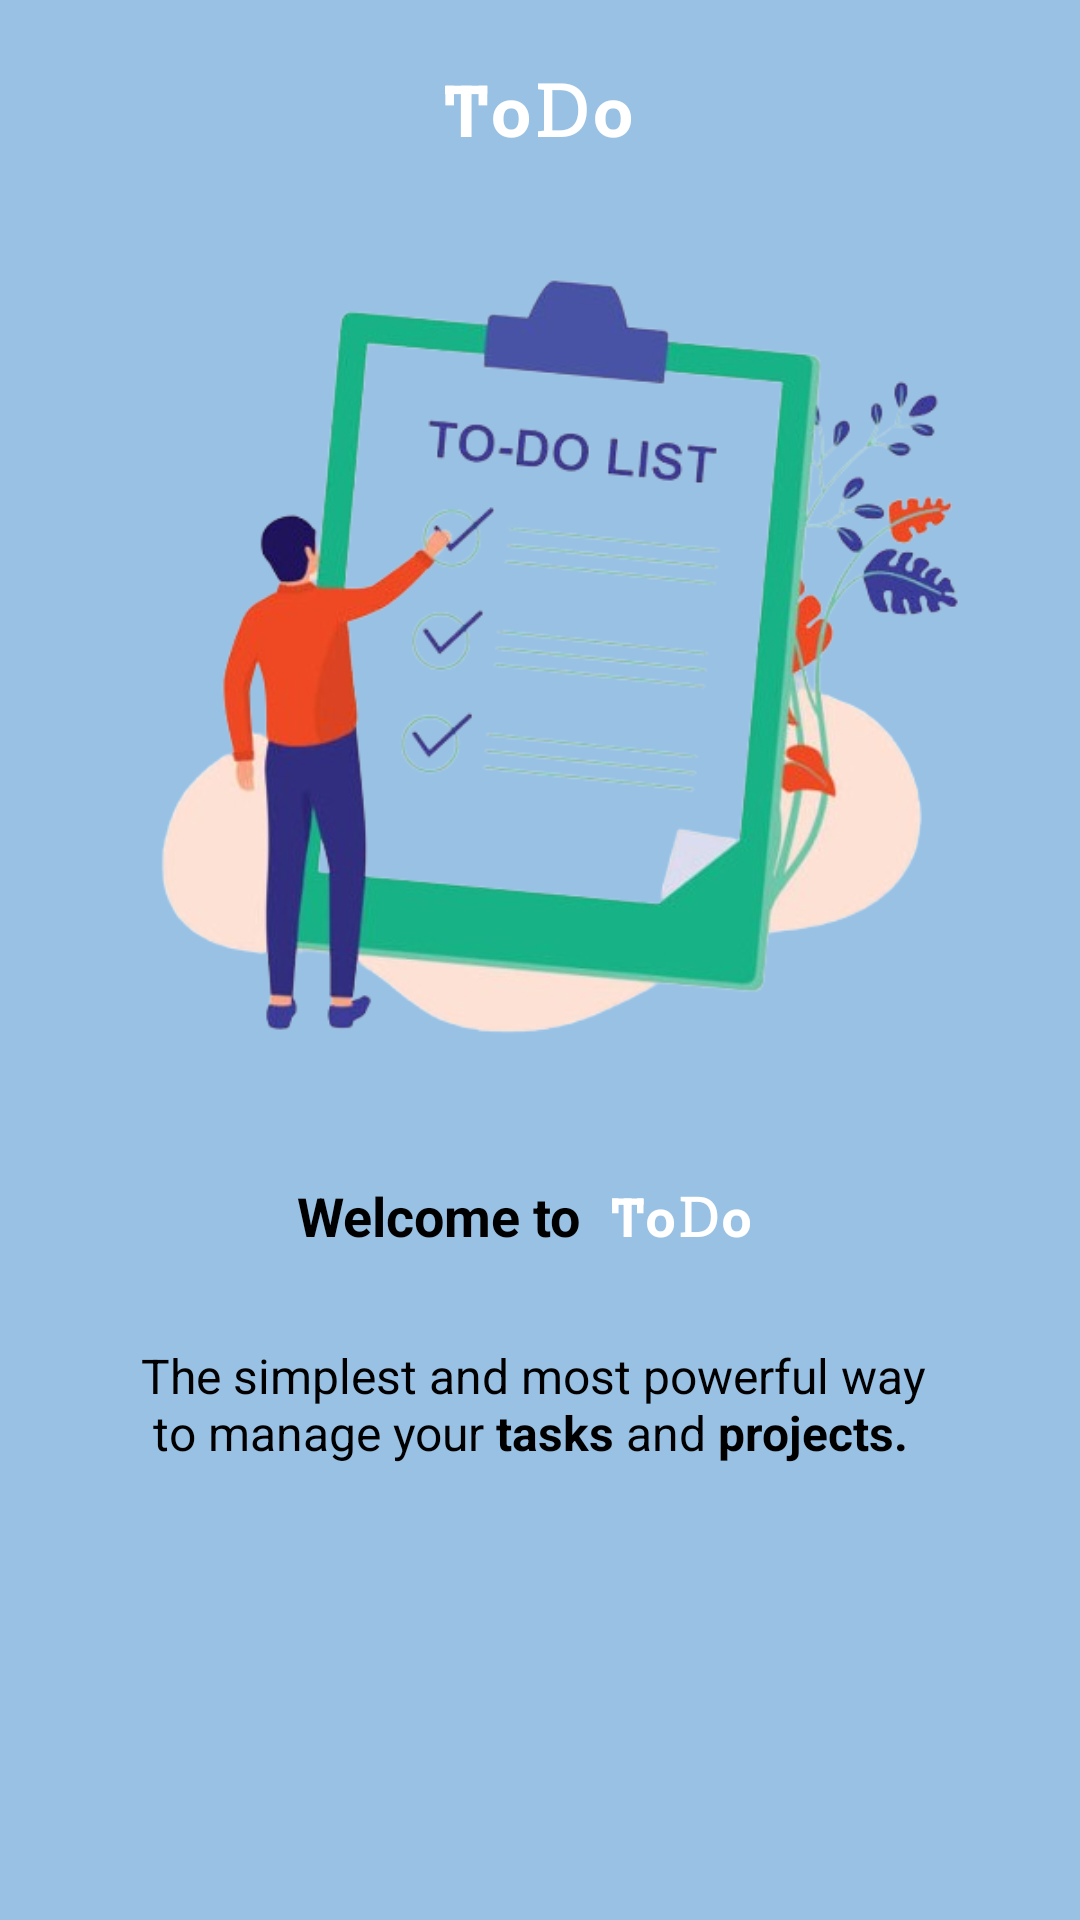

Android layout source for this screen:
<!-- AndroidManifest.xml: application theme Theme.TaskFlow -->
<!-- res/layout/fragment_1.xml -->
<?xml version="1.0" encoding="utf-8"?>
<LinearLayout xmlns:android="http://schemas.android.com/apk/res/android"
    xmlns:tools="http://schemas.android.com/tools"
    android:layout_width="match_parent"
    android:layout_height="match_parent"
    xmlns:app="http://schemas.android.com/apk/res-auto"
    android:background="@color/Boarding1"
    android:orientation="vertical"
    android:padding="20dp"
    tools:context=".starting_activities.Fragment1">
    <TextView
        android:layout_width="wrap_content"
        android:layout_height="wrap_content"
        android:layout_gravity="center"
        android:text="ͲօᎠօ"
        android:textSize="24sp"
        android:textStyle="bold"
        android:textColor="@color/white"/>
    <ImageView
        android:layout_width="wrap_content"
        android:layout_height="300dp"
        android:src="@drawable/two"
        android:layout_marginTop="10dp"
        android:layout_gravity="center"/>
    <LinearLayout
        android:layout_width="wrap_content"
        android:layout_height="wrap_content"
        android:orientation="horizontal"
        android:padding="20dp"
        android:layout_gravity="center">
        <TextView
            android:layout_width="wrap_content"
            android:layout_height="wrap_content"
            android:text="Welcome to"
            android:textSize="18sp"
            android:textStyle="bold"
            android:textColor="@color/black"
            android:layout_gravity="center"/>
        <TextView
            android:layout_width="wrap_content"
            android:layout_height="wrap_content"
            android:text="ͲօᎠօ"
            android:padding="10dp"
            android:textSize="18sp"
            android:textColor="@color/white"
            android:textStyle="bold"
            android:layout_gravity="center"/>
    </LinearLayout>
    <TextView
        android:textColor="@color/black"
        android:layout_width="wrap_content"
        android:layout_height="wrap_content"
        android:text="@string/welcome"
        android:layout_gravity="center"
        android:textSize="16sp"/>


</LinearLayout>
<!-- resources referenced by this layout -->
<resources>
  <color name="Boarding1">#98c1e4</color>
  <color name="black">#FF000000</color>
  <color name="white">#FFFFFFFF</color>
  <!-- drawable two: png bitmap (drawable, 159658 bytes) -->
  <string name="welcome">The simplest and most powerful way \n to manage your <b>tasks</b> and <b>projects.</b></string>
  <style name="Theme.TaskFlow" parent="Base.Theme.TaskFlow" />
  <style name="Base.Theme.TaskFlow" parent="Theme.AppCompat.Light.NoActionBar">
          
          
          <item name="colorPrimary">@color/Boarding1</item>
          <item name="colorPrimaryDark">@color/black</item>
          <item name="colorAccent">@color/Splash_screen</item>
      </style>
  <color name="Splash_screen">#4897D0</color>
</resources>
